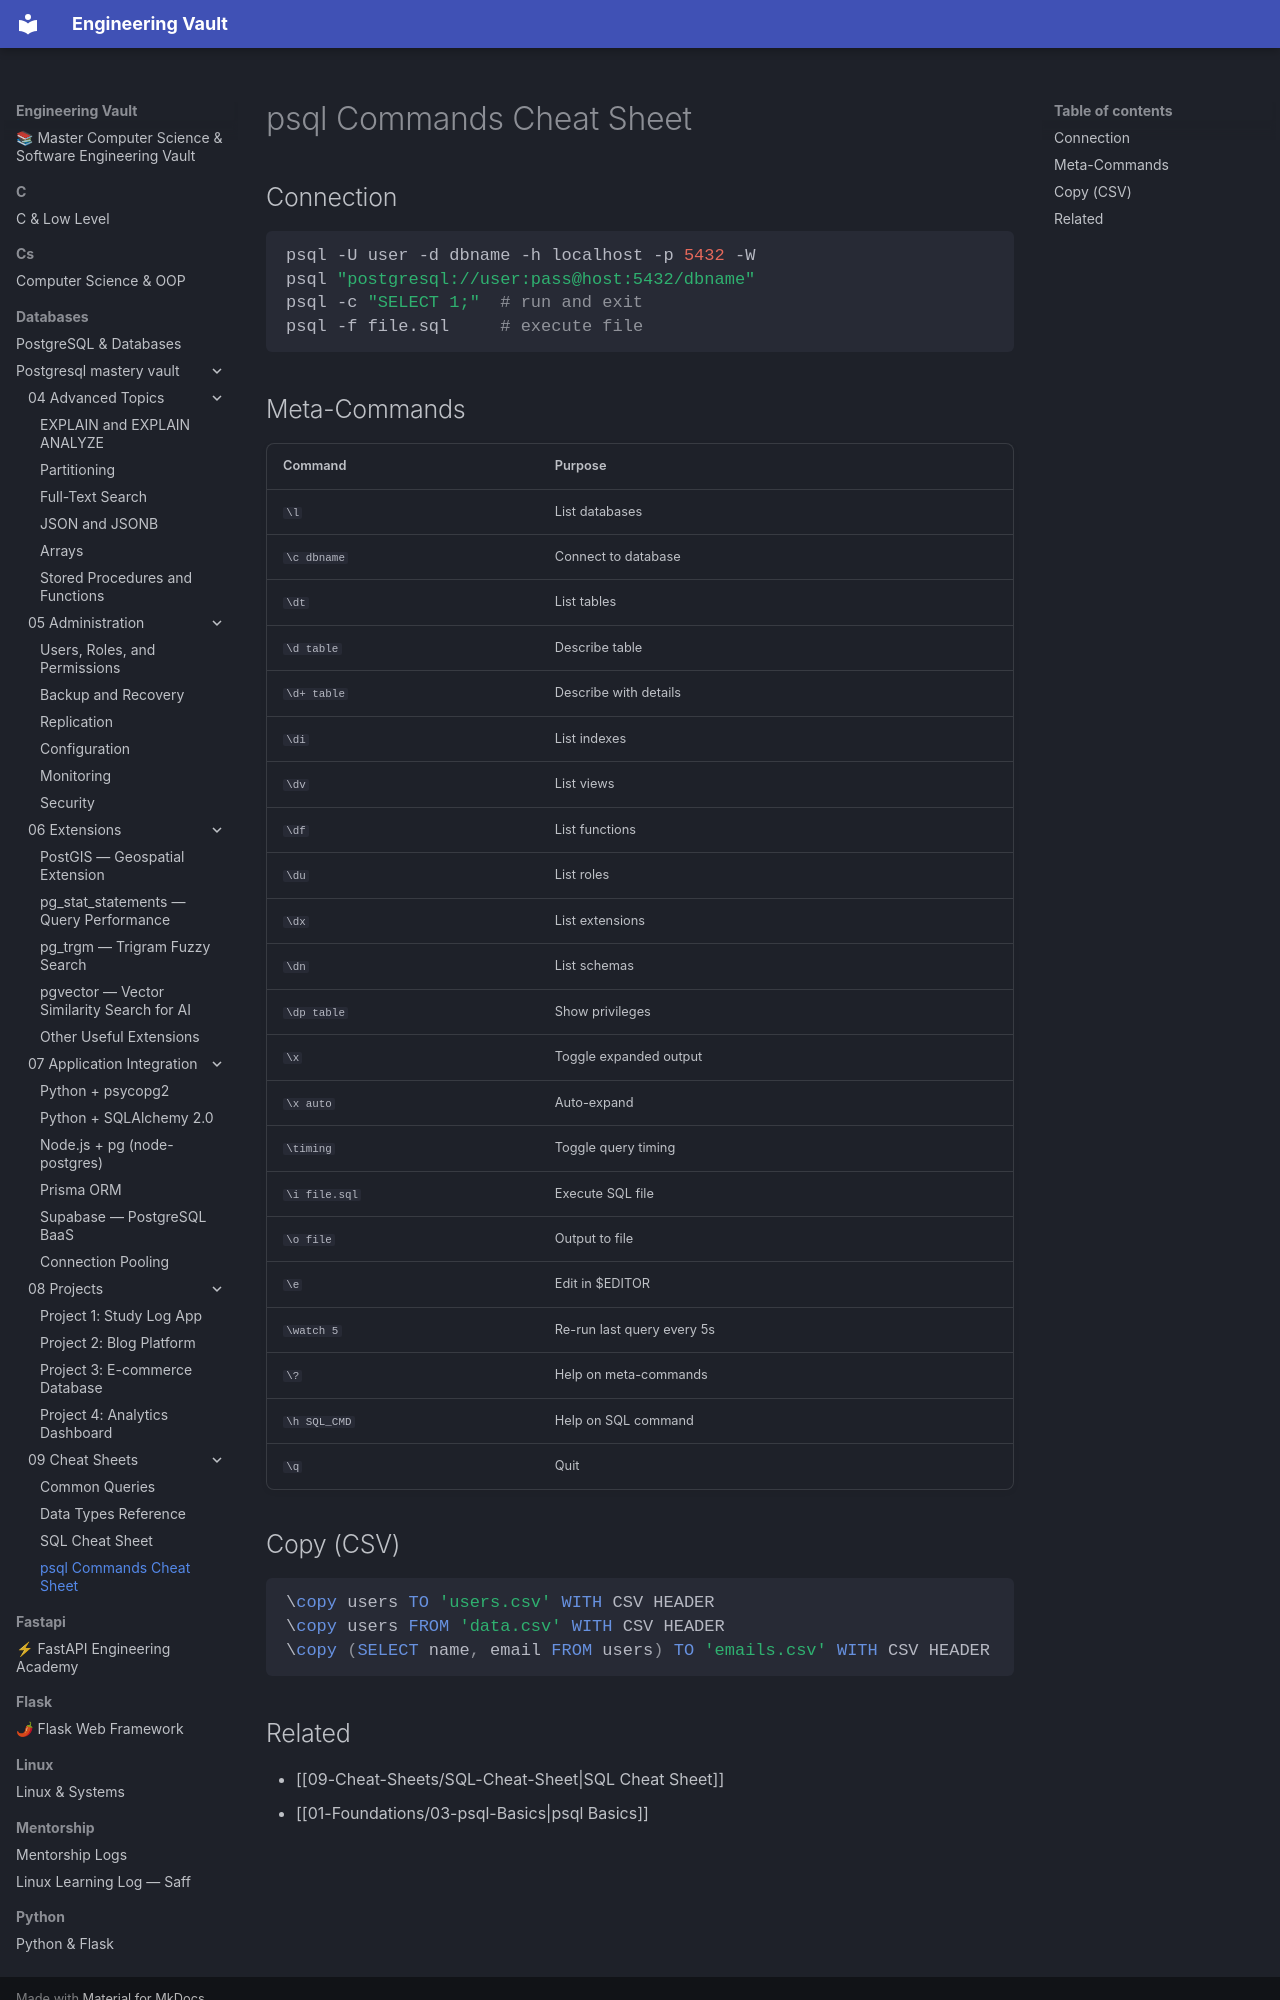

repository: Saff9/engineering-vault · page: databases/postgresql-mastery-vault/09-Cheat-Sheets/psql-Commands/index.html · generator: mkdocs

---
tags: [cheat-sheet, psql, cli, reference]
---

# psql Commands Cheat Sheet

## Connection

```bash
psql -U user -d dbname -h localhost -p 5432 -W
psql "postgresql://user:pass@host:5432/dbname"
psql -c "SELECT 1;"  # run and exit
psql -f file.sql     # execute file
```

## Meta-Commands

| Command | Purpose |
|---------|---------|
| `\l` | List databases |
| `\c dbname` | Connect to database |
| `\dt` | List tables |
| `\d table` | Describe table |
| `\d+ table` | Describe with details |
| `\di` | List indexes |
| `\dv` | List views |
| `\df` | List functions |
| `\du` | List roles |
| `\dx` | List extensions |
| `\dn` | List schemas |
| `\dp table` | Show privileges |
| `\x` | Toggle expanded output |
| `\x auto` | Auto-expand |
| `\timing` | Toggle query timing |
| `\i file.sql` | Execute SQL file |
| `\o file` | Output to file |
| `\e` | Edit in $EDITOR |
| `\watch 5` | Re-run last query every 5s |
| `\?` | Help on meta-commands |
| `\h SQL_CMD` | Help on SQL command |
| `\q` | Quit |

## Copy (CSV)

```sql
\copy users TO 'users.csv' WITH CSV HEADER
\copy users FROM 'data.csv' WITH CSV HEADER
\copy (SELECT name, email FROM users) TO 'emails.csv' WITH CSV HEADER
```
